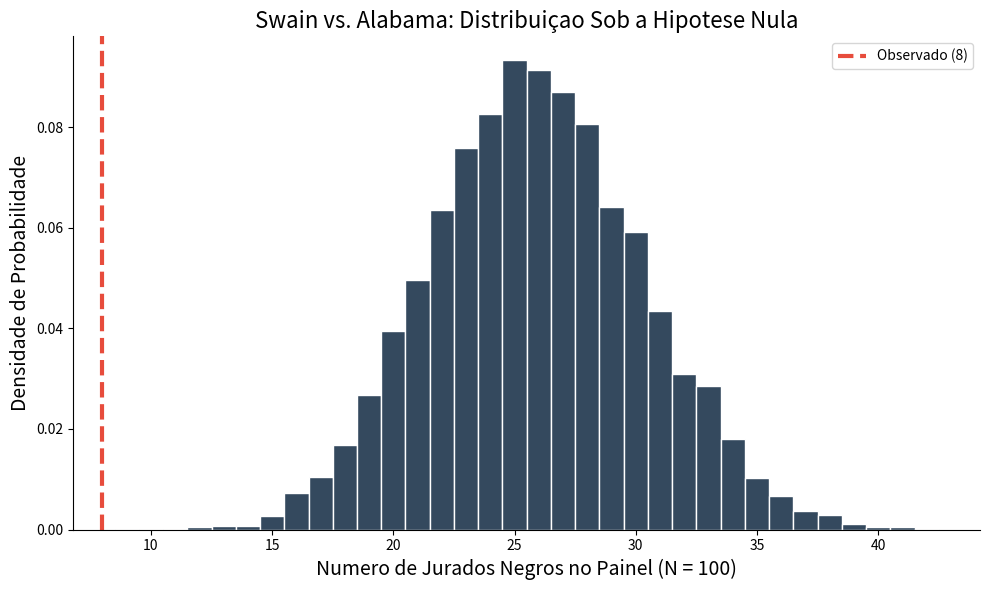

Python code for this plot: (Note: this script raises an exception after producing the figure.)
import numpy as np
import matplotlib.pyplot as plots
import seaborn as sns

# Configurando o estilo visual dos graficos de acordo com as diretrizes da disciplina
plots.style.use('seaborn-v0_8-colorblind')
plots.rcParams.update({
    'figure.figsize': (10, 6),
    'axes.labelsize': 14,
    'axes.titlesize': 16,
    'lines.linewidth': 2.5
})

def despine(ax):
    """Remove as bordas superior e direita do grafico para um visual limpo."""
    ax.spines['top'].set_visible(False)
    ax.spines['right'].set_visible(False)

# ==========================================
# 1. Swain vs. Alabama (Selecao de Juri)
# ==========================================
def simular_swain(pop_proporcoes, tamanho_amostra, repeticoes=10000, seed=42):
    """
    Simula o juri sob a hipotese nula (selecao uniforme).
    pop_proporcoes: lista com as proporcoes da populacao [negra, branca]
    """
    np.random.seed(seed)
    # Gerando os counts da categoria de interesse (negros) usando numpy
    # sample_proportions sob a hipotese nula: P(Negro) = 0.26
    simulacoes = np.random.binomial(n=tamanho_amostra, p=pop_proporcoes[0], size=repeticoes)
    return simulacoes

def plotar_swain(simulacoes, observado):
    fig, ax = plots.subplots()
    # Histograma das contagens simuladas
    ax.hist(simulacoes, bins=np.arange(min(simulacoes)-0.5, max(simulacoes)+1.5, 1), 
            edgecolor='white', color='#34495e', density=True)
    ax.axvline(observado, color='#e74c3c', linestyle='dashed', linewidth=3, 
               label=f'Observado ({observado})')
    
    ax.set_title('Swain vs. Alabama: Distribuiçao Sob a Hipotese Nula')
    ax.set_xlabel('Numero de Jurados Negros no Painel (N = 100)')
    ax.set_ylabel('Densidade de Probabilidade')
    ax.legend()
    despine(ax)
    plots.tight_layout()
    plots.savefig('/home/reginaldo-fernandes/CDD/aula11/01_swain_histograma.png', dpi=150)
    plots.close()

# ==========================================
# 2. Alameda County (Juri com Multiplas Categorias)
# ==========================================
def calcular_tvd(prop_amostra, prop_esperada):
    """
    Calcula a Distancia de Variacao Total (TVD) entre duas distribuicoes categoricas.
    """
    return 0.5 * np.sum(np.abs(prop_amostra - prop_esperada))

def simular_alameda(prop_elegivel, tamanho_painel, repeticoes=10000, seed=42):
    """
    Simula paineis de juri sob a hipotese nula e calcula a TVD para cada painel.
    """
    np.random.seed(seed)
    tvds = np.zeros(repeticoes)
    for i in range(repeticoes):
        # Gerar uma amostra multinomial sob a proporcao de elegiveis
        contagens = np.random.multinomial(tamanho_painel, prop_elegivel)
        prop_simulada = contagens / tamanho_painel
        tvds[i] = calcular_tvd(prop_simulada, prop_elegivel)
    return tvds

def plotar_alameda(tvds, observado_tvd):
    fig, ax = plots.subplots()
    ax.hist(tvds, bins=30, edgecolor='white', color='#2c3e50', density=True)
    ax.axvline(observado_tvd, color='#e74c3c', linestyle='dashed', linewidth=3, 
               label=f'TVD Observado ({observado_tvd:.3f})')
    
    ax.set_title('Alameda County: Distribuçao do TVD Sob a Hipotese Nula')
    ax.set_xlabel('Distancia de Variacao Total (TVD)')
    ax.set_ylabel('Densidade')
    ax.legend()
    despine(ax)
    plots.tight_layout()
    plots.savefig('/home/reginaldo-fernandes/CDD/aula11/02_alameda_tvd.png', dpi=150)
    plots.close()

def plotar_comparacao_alameda(prop_elegivel, prop_painel):
    """
    Plota um grafico de barras comparando a populacao elegivel e os paineis observados.
    """
    etnias = ['Asiatico', 'Negro', 'Branco', 'Hispanico', 'Outro']
    x = np.arange(len(etnias))
    largura = 0.35
    
    fig, ax = plots.subplots()
    # Barra da populacao elegivel (pop)
    ax.bar(x - largura/2, prop_elegivel, largura, label='pop', color='#0066cc')
    # Barra dos paineis observados (sample)
    ax.bar(x + largura/2, prop_painel, largura, label='sample', color='#009966')
    
    ax.set_title('Composiçao dos Paineis de Juri em Alameda County')
    ax.set_xlabel('Etnia')
    ax.set_ylabel('Proporçao')
    ax.set_xticks(x)
    ax.set_xticklabels(etnias)
    ax.legend()
    despine(ax)
    plots.tight_layout()
    plots.savefig('/home/reginaldo-fernandes/CDD/aula11/06_alameda_comparacao.png', dpi=150)
    plots.close()

def plotar_comparacao_aleatoria(prop_elegivel, seed=42):
    """
    Plota um grafico de barras comparando a populacao elegivel e uma amostra verdadeiramente aleatoria de tamanho 1453.
    """
    np.random.seed(seed)
    contagens_random = np.random.multinomial(1453, prop_elegivel)
    prop_random = contagens_random / 1453
    
    tvd_random = calcular_tvd(prop_random, prop_elegivel)
    print(f"TVD da Amostra Aleatoria: {tvd_random:.4f}")
    print(f"Proporcoes da Amostra Aleatoria: {prop_random}")
    
    etnias = ['Asiatico', 'Negro', 'Branco', 'Hispanico', 'Outro']
    x = np.arange(len(etnias))
    largura = 0.35
    
    fig, ax = plots.subplots()
    ax.bar(x - largura/2, prop_elegivel, largura, label='pop', color='#0066cc')
    ax.bar(x + largura/2, prop_random, largura, label='random sample', color='#ff9900')
    
    ax.set_title('Painel Aleatorio (Simulado) vs. Populacao Elegivel')
    ax.set_xlabel('Etnia')
    ax.set_ylabel('Proporçao')
    ax.set_xticks(x)
    ax.set_xticklabels(etnias)
    ax.legend()
    despine(ax)
    plots.tight_layout()
    plots.savefig('/home/reginaldo-fernandes/CDD/aula11/07_alameda_random_comparacao.png', dpi=150)
    plots.close()
    
    return prop_random, tvd_random

# ==========================================
# 3. Gregor Mendel's Pea Plants (Gregor Mendel)
# ==========================================
def simular_mendel(prob_roxa, tamanho_amostra, observado_roxo, repeticoes=10000, seed=42):
    """
    Simula os experimentos de Mendel para flores roxas.
    """
    np.random.seed(seed)
    # Estatistica: | porcentagem simulada de flores roxas - 75% |
    simulados = np.random.binomial(n=tamanho_amostra, p=prob_roxa, size=repeticoes)
    percents_simulados = (simulados / tamanho_amostra) * 100
    estatisticas = np.abs(percents_simulados - 75.0)
    
    observado_percent = (observado_roxo / tamanho_amostra) * 100
    estatistica_observada = np.abs(observado_percent - 75.0)
    
    return estatisticas, estatistica_observada

def plotar_mendel(estatisticas, observado_dist):
    fig, ax = plots.subplots()
    ax.hist(estatisticas, bins=25, edgecolor='white', color='#8e44ad', density=True)
    ax.axvline(observado_dist, color='#e74c3c', linestyle='dashed', linewidth=3, 
               label=f'Observado ({observado_dist:.3f}%)')
    
    ax.set_title("Mendel: Distribuçao do Desvio Percentual Sob a Hipotese Nula")
    ax.set_xlabel("Distancia entre Percentual de Flores Roxas e 75%")
    ax.set_ylabel("Densidade")
    ax.legend()
    despine(ax)
    plots.tight_layout()
    plots.savefig('/home/reginaldo-fernandes/CDD/aula11/03_mendel_histograma.png', dpi=150)
    plots.close()

# ==========================================
# 4. Testes A/B por Permutacao
# ==========================================
def testar_permutacao_diferenca_medias(grupo_a, grupo_b, repeticoes=10000, seed=42):
    """
    Realiza um teste de permutacao para a diferenca de medias entre dois grupos.
    """
    np.random.seed(seed)
    observado_diff = np.mean(grupo_b) - np.mean(grupo_a)
    
    conjunto = np.concatenate([grupo_a, grupo_b])
    tamanho_a = len(grupo_a)
    
    diferencas = np.zeros(repeticoes)
    for i in range(repeticoes):
        # Embaralha os dados
        embaralhado = np.random.permutation(conjunto)
        sim_a = embaralhado[:tamanho_a]
        sim_b = embaralhado[tamanho_a:]
        diferencas[i] = np.mean(sim_b) - np.mean(sim_a)
        
    return diferencas, observado_diff

def plotar_permutacao(diferencas, observado_diff, titulo, nome_arquivo):
    fig, ax = plots.subplots()
    ax.hist(diferencas, bins=30, edgecolor='white', color='#16a085', density=True)
    ax.axvline(observado_diff, color='#e74c3c', linestyle='dashed', linewidth=3, 
               label=f'Diferenca Observada ({observado_diff:.3f})')
    
    ax.set_title(titulo)
    ax.set_xlabel('Diferenca entre as Medias (Grupo B - Grupo A)')
    ax.set_ylabel('Densidade')
    ax.legend()
    despine(ax)
    plots.tight_layout()
    plots.savefig(nome_arquivo, dpi=150)
    plots.close()

if __name__ == "__main__":
    # 1. Swain vs. Alabama
    # Proporcao populacional de negros elegiveis: 26%
    sim_swain = simular_swain(pop_proporcoes=[0.26, 0.74], tamanho_amostra=100)
    plotar_swain(sim_swain, observado=8)
    p_swain = np.count_nonzero(sim_swain <= 8) / len(sim_swain)
    print(f"Swain vs. Alabama P-Valor: {p_swain:.5f} (Esperado: muito baixo, menor que 0.05)")
    
    # 1b. Intervalo de Confianca Bootstrap para Swain vs. Alabama
    np.random.seed(42)
    amostra_swain = np.array([1]*8 + [0]*92)
    medias_boot_swain = np.array([np.random.choice(amostra_swain, size=100).mean() for _ in range(10000)])
    ic_inf_swain = np.percentile(medias_boot_swain, 2.5)
    ic_sup_swain = np.percentile(medias_boot_swain, 97.5)
    print(f"IC 95% Bootstrap Swain: [{ic_inf_swain:.4f}; {ic_sup_swain:.4f}] (Esperado: [0.0300; 0.1400])")
    
    # 2. Alameda County
    prop_elegivel = np.array([0.15, 0.18, 0.54, 0.12, 0.01]) # Asian, Black, Caucasian, Hispanic, Other
    prop_painel = np.array([0.26, 0.08, 0.54, 0.08, 0.04])
    obs_tvd = calcular_tvd(prop_painel, prop_elegivel)
    tvds_alameda = simular_alameda(prop_elegivel, tamanho_painel=1453)
    plotar_alameda(tvds_alameda, obs_tvd)
    plotar_comparacao_alameda(prop_elegivel, prop_painel)
    plotar_comparacao_aleatoria(prop_elegivel)
    p_alameda = np.count_nonzero(tvds_alameda >= obs_tvd) / len(tvds_alameda)
    print(f"Alameda County P-Valor: {p_alameda:.5f} (Esperado: 0.0)")

    # 3. Gregor Mendel
    estatisticas_mendel, obs_mendel = simular_mendel(prob_roxa=0.75, tamanho_amostra=929, observado_roxo=705)
    plotar_mendel(estatisticas_mendel, obs_mendel)
    p_mendel = np.count_nonzero(estatisticas_mendel >= obs_mendel) / len(estatisticas_mendel)
    print(f"Mendel P-Valor: {p_mendel:.5f} (Esperado: ~0.34-0.38)")

    # 4. Testes A/B: Smoking vs. Birth Weight (em kg)
    # Simulando pesos de bebes com base nas estatisticas reais (1 oz = 0.0283495 kg)
    # Grupo A (Fumantes): media = 3.23 kg, std = 0.52 kg, n = 459
    # Grupo B (Nao Fumantes): media = 3.49 kg, std = 0.49 kg, n = 715
    np.random.seed(42)
    grupo_fumantes = np.random.normal(loc=3.23, scale=0.52, size=459)
    grupo_nao_fumantes = np.random.normal(loc=3.49, scale=0.49, size=715)
    
    diffs_peso, obs_diff_peso = testar_permutacao_diferenca_medias(grupo_fumantes, grupo_nao_fumantes)
    plotar_permutacao(diffs_peso, obs_diff_peso, 'Teste de Permutacao: Peso de Recem-Nascidos (kg)', '/home/reginaldo-fernandes/CDD/aula11/04_permutacao_peso.png')
    p_peso = np.count_nonzero(diffs_peso >= obs_diff_peso) / len(diffs_peso)
    print(f"Peso do Bebe P-Valor: {p_peso:.5f} (Esperado: 0.0)")

    # 5. Testes A/B: NBA Salaries (Cleveland vs. Houston)
    # Cleveland Cavaliers: media = 10.23M, Houston Rockets: media = 7.10M
    # Simulando salarios em milhoes de dolares
    grupo_cleveland = np.random.normal(loc=10.23, scale=11.0, size=15)
    grupo_houston = np.random.normal(loc=7.10, scale=11.0, size=15)
    
    # Queremos testar se a diferenca e diferente de zero (teste bicaudal) ou se Cleveland > Houston
    diffs_nba, obs_diff_nba = testar_permutacao_diferenca_medias(grupo_houston, grupo_cleveland)
    plotar_permutacao(diffs_nba, obs_diff_nba, 'Teste de Permutacao: Salarios NBA (Cavs vs. Rockets)', '/home/reginaldo-fernandes/CDD/aula11/05_permutacao_nba.png')
    p_nba = np.count_nonzero(np.abs(diffs_nba) >= np.abs(obs_diff_nba)) / len(diffs_nba)
    print(f"NBA Salaries P-Valor: {p_nba:.5f} (Esperado: ~0.16)")
